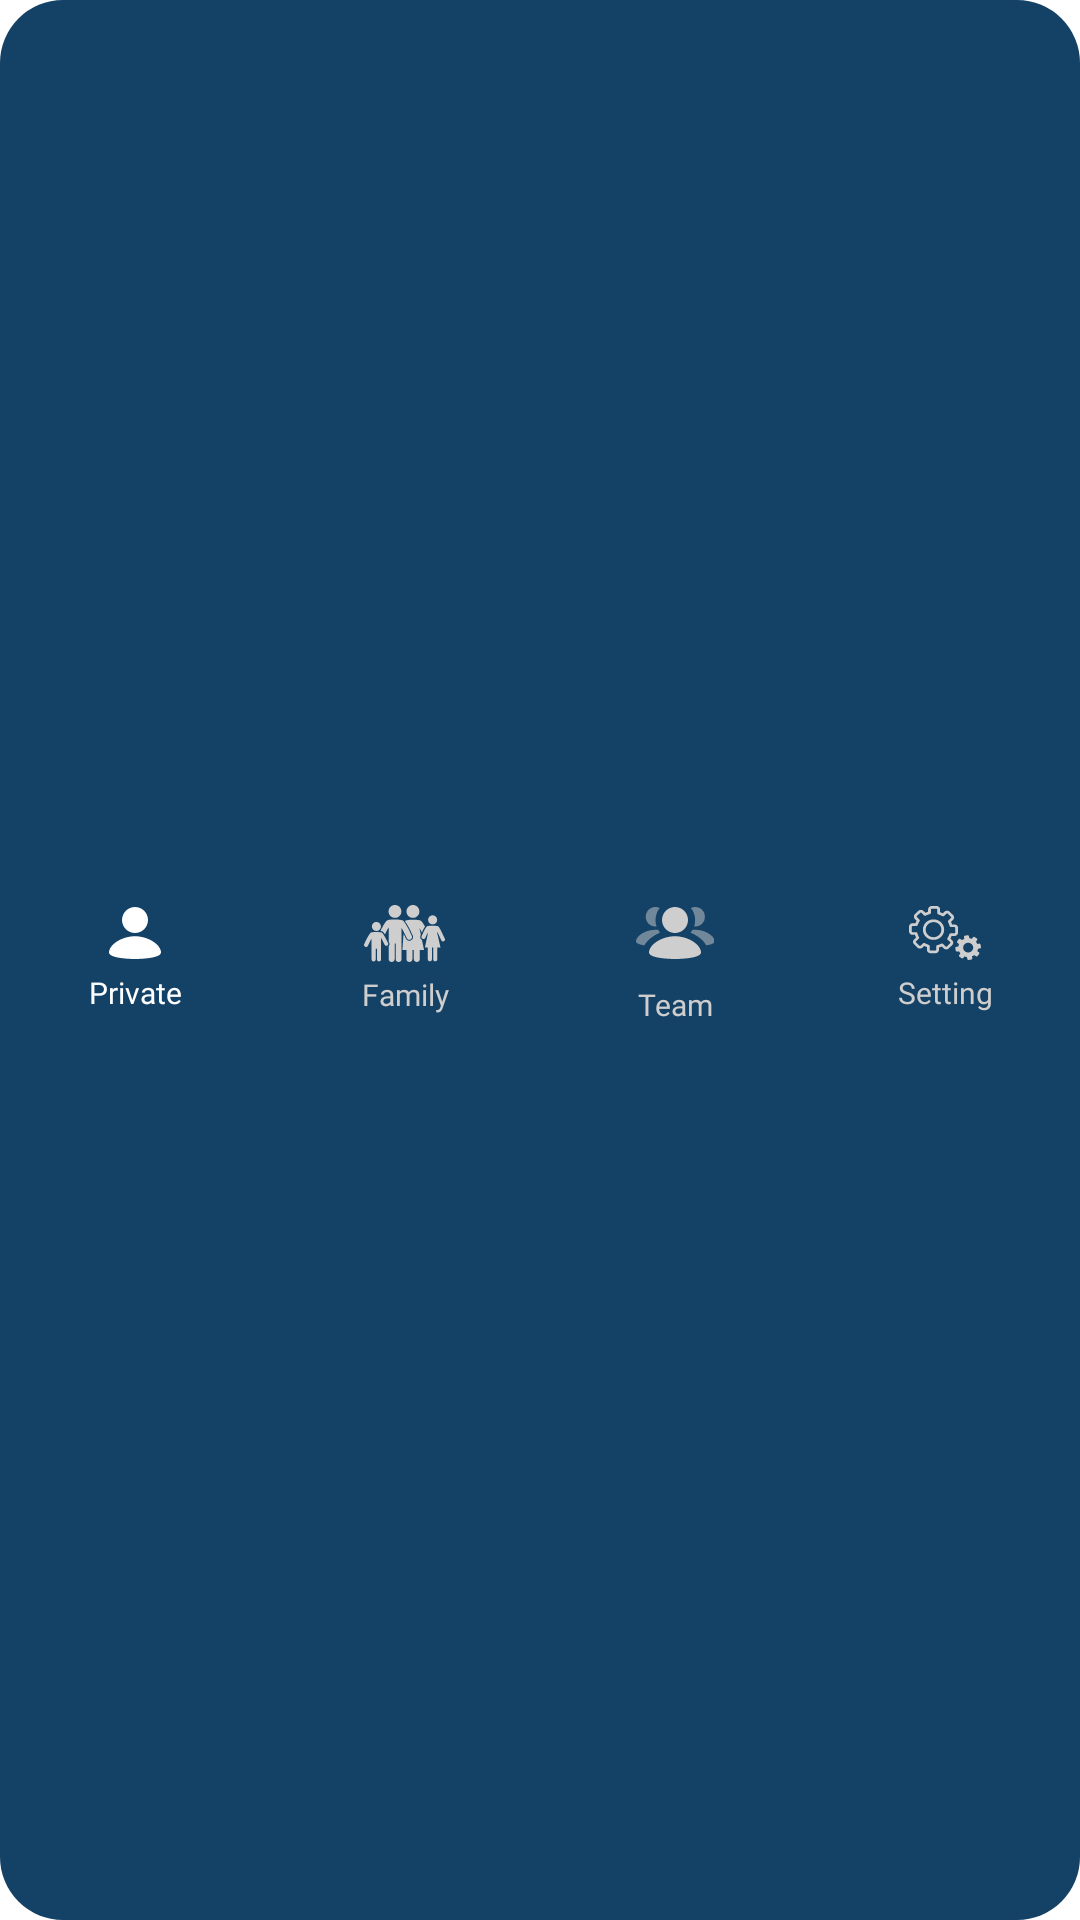

The Android layout XML behind this screen, and the referenced resources:
<!-- AndroidManifest.xml: application theme Theme.FinPassword -->
<!-- res/layout/layout_bottom.xml -->
<?xml version="1.0" encoding="utf-8"?>
<LinearLayout xmlns:android="http://schemas.android.com/apk/res/android"
    android:layout_width="match_parent"
    android:layout_height="@dimen/margin_65"
    android:background="@drawable/bottom_bg"
    xmlns:app="http://schemas.android.com/apk/res-auto">
    <LinearLayout
        android:layout_width="match_parent"
        android:layout_height="match_parent"
        app:layout_constraintTop_toTopOf="parent"
        android:orientation="horizontal">
        <LinearLayout
            android:id="@+id/ll_user"
            android:layout_width="0dp"
            android:layout_height="match_parent"
            android:orientation="vertical"
            android:gravity="center"
            android:layout_weight="1">
            <ImageView
                android:id="@+id/img_user"
                android:layout_width="wrap_content"
                android:layout_height="wrap_content"
                android:src="@drawable/ic_user"/>

            <androidx.appcompat.widget.AppCompatTextView
                android:id="@+id/tv_user"
                android:layout_width="match_parent"
                android:layout_height="wrap_content"
                android:layout_marginTop="@dimen/margin_4"
                android:gravity="center_horizontal"
                android:fontFamily="@font/medium"
                android:textColor="@color/white"
                android:text="@string/private2"
                android:textSize="@dimen/text_size_10sp"/>


        </LinearLayout>

        <LinearLayout
            android:id="@+id/ll_family"
            android:layout_width="0dp"
            android:layout_height="match_parent"
            android:orientation="vertical"
            android:gravity="center"
            android:layout_weight="1">
            <ImageView
                android:id="@+id/img_family"
                android:layout_width="wrap_content"
android:tint="#CFCECE"
                android:layout_height="wrap_content"
                android:src="@drawable/ic_family"/>

            <androidx.appcompat.widget.AppCompatTextView
                android:id="@+id/tv_family"
                android:layout_width="match_parent"
                android:layout_height="wrap_content"
                android:layout_marginTop="@dimen/margin_4"
                android:gravity="center_horizontal"
                android:fontFamily="@font/medium"
                android:textColor="@color/grey"
                android:text="@string/family"
                android:textSize="@dimen/text_size_10sp"/>


        </LinearLayout>

        <LinearLayout
            android:id="@+id/ll_team"
            android:layout_width="0dp"
            android:layout_height="match_parent"
            android:orientation="vertical"
            android:gravity="center"
            android:layout_weight="1">
            <ImageView
                android:id="@+id/img_team"
                android:layout_width="wrap_content"
                android:tint="#CFCECE"
                android:layout_height="wrap_content"
                android:src="@drawable/ic_team"/>

            <androidx.appcompat.widget.AppCompatTextView
                android:id="@+id/tv_team"
                android:layout_width="match_parent"
                android:layout_height="wrap_content"
                android:layout_marginTop="@dimen/margin_4"
                android:gravity="center_horizontal"
                android:fontFamily="@font/medium"
                android:textColor="@color/grey"
                android:text="@string/team"
                android:textSize="@dimen/text_size_10sp"/>


        </LinearLayout>

        <LinearLayout
            android:id="@+id/ll_setting"
            android:layout_width="0dp"
            android:layout_height="match_parent"
            android:orientation="vertical"
            android:gravity="center"
            android:layout_weight="1">
            <ImageView
                android:id="@+id/img_setting"
                android:layout_width="wrap_content"
                android:tint="#CFCECE"
                android:layout_height="wrap_content"
                android:src="@drawable/ic_setting"/>

            <androidx.appcompat.widget.AppCompatTextView
                android:id="@+id/tv_setting"
                android:layout_width="match_parent"
                android:layout_height="wrap_content"
                android:layout_marginTop="@dimen/margin_4"
                android:gravity="center_horizontal"
                android:fontFamily="@font/medium"
                android:textColor="@color/grey"
                android:text="@string/setting1"
                android:textSize="@dimen/text_size_10sp"/>


        </LinearLayout>


    </LinearLayout>

</LinearLayout>
<!-- resources referenced by this layout -->
<resources>
  <color name="grey">#CFCECE</color>
  <color name="white">#FFFFFFFF</color>
  <dimen name="margin_4">4dp</dimen>
  <dimen name="margin_65">65dp</dimen>
  <dimen name="text_size_10sp">10sp</dimen>
  <!-- drawable bottom_bg (drawable) -->
  <?xml version="1.0" encoding="utf-8"?>
  <shape xmlns:android="http://schemas.android.com/apk/res/android" >
      <corners android:radius="21dp" />
      <solid android:color="#144166" />
  </shape>
  <!-- drawable ic_family: vector/xml drawable (drawable, 5108 chars, omitted) -->
  <!-- drawable ic_setting: vector/xml drawable (drawable, 17448 chars, omitted) -->
  <!-- drawable ic_team: vector/xml drawable (drawable, 2012 chars, omitted) -->
  <!-- drawable ic_user (drawable-v24) -->
  <vector xmlns:android="http://schemas.android.com/apk/res/android"
      android:width="18dp"
      android:height="18dp"
      android:viewportWidth="18"
      android:viewportHeight="18">
    <path
        android:pathData="M9,9C11.3833,9 13.3333,7.05 13.3333,4.6667C13.3333,2.2834 11.3833,0.3334 9,0.3334C6.6167,0.3334 4.6667,2.2834 4.6667,4.6667C4.6667,7.05 6.6167,9 9,9ZM9,10.0834C4.5583,10.0834 0.3333,12.9 0.3333,15.5C0.3333,17.6667 9,17.6667 9,17.6667C9,17.6667 17.6667,17.6667 17.6667,15.5C17.6667,12.9 13.4417,10.0834 9,10.0834Z"
        android:fillColor="#ffffff"/>
  </vector>
  <string name="family">Family</string>
  <string name="private2">Private</string>
  <string name="setting1">Setting</string>
  <string name="team">Team</string>
  <style name="Theme.FinPassword" parent="Theme.MaterialComponents.DayNight.NoActionBar">
      
      <item name="colorPrimary">@color/colorPrimary</item>
      <item name="colorPrimaryVariant">@color/colorPrimaryDark</item>
      <item name="colorOnPrimary">@color/colorAccent</item>
      <item name="windowActionBar">false</item>
      <item name="windowNoTitle">true</item>
      
      <item name="background">@color/white</item>
  
      <item name="android:statusBarColor" tools:targetApi="l">@color/app_color</item>
      
  
  
  </style>
  <color name="colorPrimary">#042E5C</color>
  <color name="colorPrimaryDark">#151E3C</color>
  <color name="colorAccent">#3145AC</color>
  <color name="app_color">#144166</color>
</resources>
